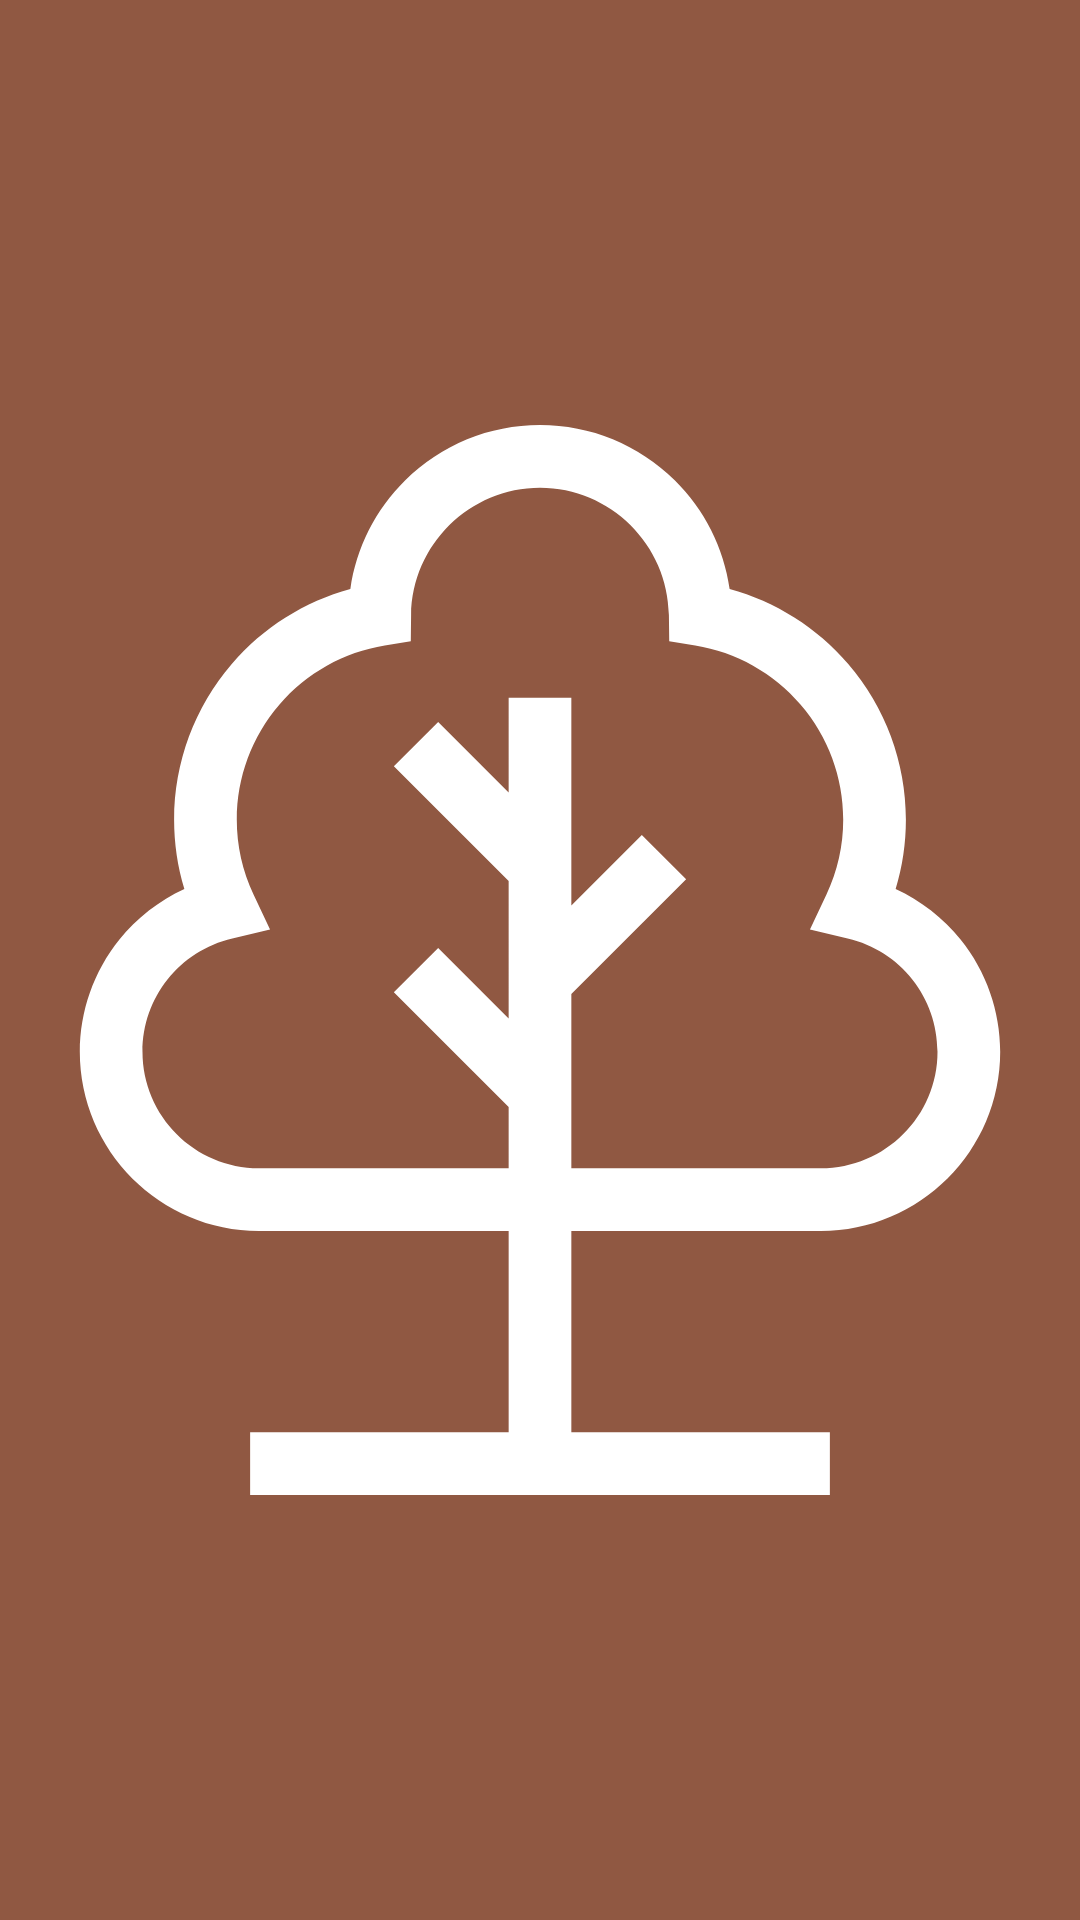

Produce the Android XML layout that renders to this screen, including the resource entries it uses.
<!-- AndroidManifest.xml: application theme Theme.FamilyTree -->
<!-- res/layout/nav_header.xml -->
<?xml version="1.0" encoding="utf-8"?>
<androidx.constraintlayout.widget.ConstraintLayout
    xmlns:android="http://schemas.android.com/apk/res/android"
    xmlns:app="http://schemas.android.com/apk/res-auto"
    android:id="@+id/navHeader"
    android:layout_width="match_parent"
    android:layout_height="150dp"
    android:background="@color/primary"
    android:padding="16dp">

    <ImageView
        android:id="@+id/navHeaderImage"
        android:layout_width="0dp"
        android:layout_height="0dp"
        android:layout_marginStart="10dp"
        android:layout_marginTop="10dp"
        android:layout_marginEnd="10dp"
        android:layout_marginBottom="10dp"
        android:scaleType="fitCenter"
        app:layout_constraintBottom_toBottomOf="parent"
        app:layout_constraintEnd_toEndOf="parent"
        app:layout_constraintStart_toStartOf="parent"
        app:layout_constraintTop_toTopOf="parent"
        app:srcCompat="@drawable/ic_tree" />

</androidx.constraintlayout.widget.ConstraintLayout>
<!-- resources referenced by this layout -->
<resources>
  <color name="primary">#905842</color>
  <!-- drawable ic_tree (drawable) -->
  <vector xmlns:android="http://schemas.android.com/apk/res/android"
      android:width="442dp"
      android:height="512dp"
      android:viewportWidth="442"
      android:viewportHeight="512">
    <path
        android:pathData="M355.382,385.689C402.666,385.689 441.135,347.22 441.135,299.936C441.135,280.487 434.44,261.437 422.282,246.299C413.906,235.869 403.165,227.549 391.122,222.006C394.382,211.3 396.028,200.181 396.028,188.787C396.028,161.464 386.231,135.017 368.442,114.321C353.469,96.899 333.638,84.43 311.713,78.465C308.891,58.812 299.795,40.683 285.449,26.49C268.18,9.407 245.292,0 221,0C196.709,0 173.82,9.407 156.552,26.49C142.206,40.682 133.11,58.811 130.288,78.464C108.363,84.429 88.533,96.898 73.559,114.32C55.77,135.016 45.973,161.463 45.973,188.786C45.973,200.18 47.618,211.299 50.879,222.005C38.836,227.548 28.095,235.868 19.719,246.298C7.561,261.437 0.866,280.486 0.866,299.935C0.866,347.219 39.334,385.688 86.619,385.688H206.007V482.011H82.34V511.999H359.661V482.011H235.995V385.688H355.382V385.689ZM86.618,355.701C55.869,355.701 30.853,330.685 30.853,299.936C30.853,273.915 48.526,251.598 73.83,245.663L91.865,241.433L83.97,224.675C78.656,213.394 75.961,201.32 75.961,188.787C75.961,168.632 83.185,149.128 96.301,133.867C109.285,118.761 127.197,108.703 146.738,105.546L159.19,103.535L159.34,90.923C159.74,57.323 187.401,29.988 221,29.988C254.6,29.988 282.26,57.323 282.66,90.922L282.81,103.534L295.262,105.545C314.803,108.702 332.715,118.76 345.699,133.866C358.816,149.128 366.039,168.631 366.039,188.786C366.039,201.319 363.344,213.393 358.03,224.674L350.135,241.432L368.17,245.662C393.474,251.597 411.147,273.914 411.147,299.935C411.147,330.684 386.131,355.7 355.382,355.7H235.995V272.304L290.911,217.388L269.706,196.183L235.994,229.895V130.529H206.005V175.81L172.293,142.099L151.088,163.303L206.004,218.219V283.978L172.292,250.266L151.087,271.47L206.003,326.387V355.698H86.618V355.701Z"
        android:fillColor="#ffffff"/>
  </vector>
  <style name="Theme.FamilyTree" parent="Theme.MaterialComponents.DayNight.DarkActionBar">
          
  
  
          <item name="colorPrimary">@color/primary</item>
          <item name="colorPrimaryVariant">@color/primary</item>
          <item name="colorOnPrimary">@color/white</item>
          
  
  
          <item name="colorSecondary">@color/secondary</item>
          <item name="colorSecondaryVariant">@color/secondary</item>
          <item name="colorOnSecondary">@color/black</item>
          
  
          <item name="android:statusBarColor">@color/primary</item>
          
      </style>
  <color name="white">#FFFFFFFF</color>
  <color name="secondary">#F2E1DA</color>
  <color name="black">#FF000000</color>
</resources>
